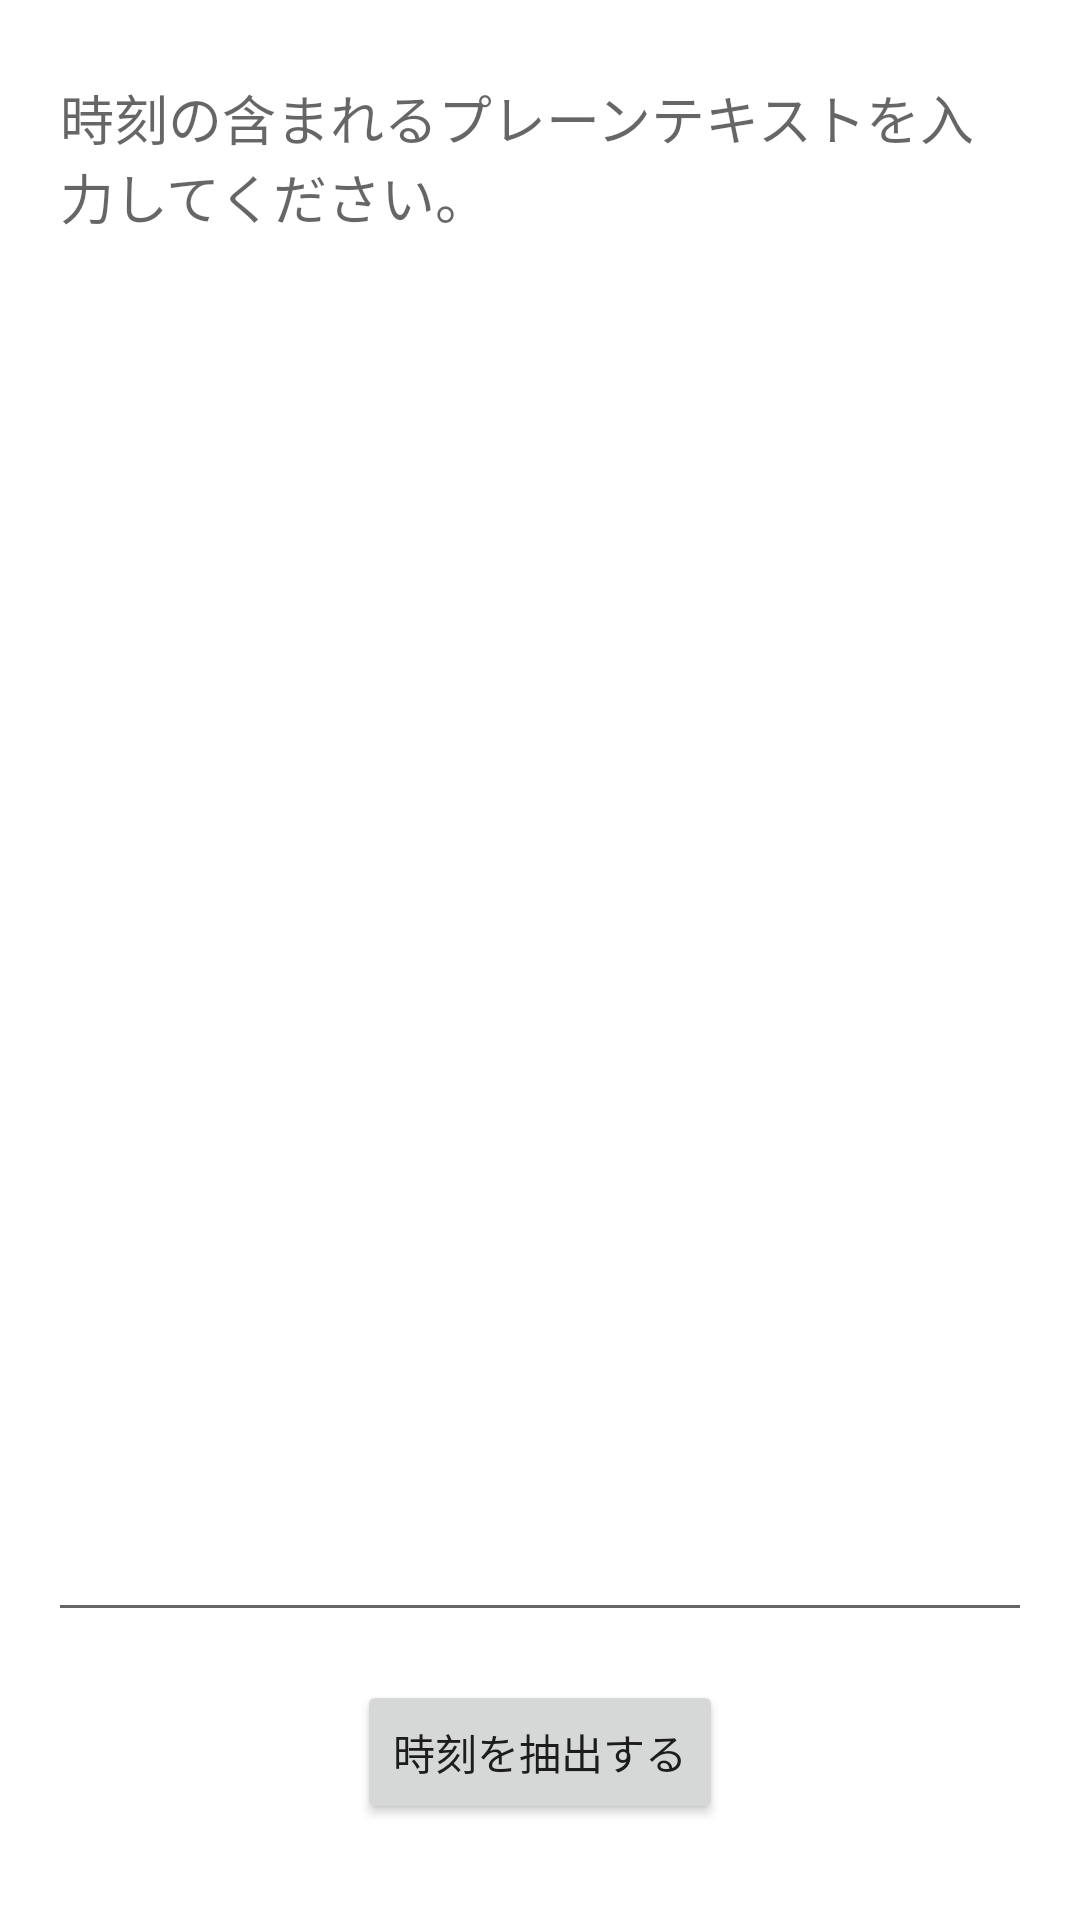

Write the Android layout XML for this screen, with the resource values it uses.
<!-- AndroidManifest.xml: application theme Theme.Saft -->
<!-- res/layout/fragment_text.xml -->
<?xml version="1.0" encoding="utf-8"?>
<layout xmlns:android="http://schemas.android.com/apk/res/android"
    xmlns:app="http://schemas.android.com/apk/res-auto"
    xmlns:tools="http://schemas.android.com/tools">

    <androidx.constraintlayout.widget.ConstraintLayout
        android:layout_width="match_parent"
        android:layout_height="match_parent">

        <EditText
            android:id="@+id/inputPlainText"
            android:layout_width="0dp"
            android:layout_height="0dp"
            android:layout_marginStart="16dp"
            android:layout_marginTop="16dp"
            android:layout_marginEnd="16dp"
            android:layout_marginBottom="16dp"
            android:ems="10"
            android:hint="@string/inputPlainTextHint"
            android:inputType="textMultiLine"
            android:gravity="start|top"
            app:layout_constraintBottom_toTopOf="@+id/parseButton"
            app:layout_constraintEnd_toEndOf="parent"
            app:layout_constraintStart_toStartOf="parent"
            app:layout_constraintTop_toTopOf="parent"
            android:importantForAutofill="no" />

        <Button
            android:id="@+id/parseButton"
            android:layout_width="wrap_content"
            android:layout_height="wrap_content"
            android:layout_marginBottom="32dp"
            android:text="@string/parseButtonText"
            app:layout_constraintBottom_toBottomOf="parent"
            app:layout_constraintEnd_toEndOf="parent"
            app:layout_constraintStart_toStartOf="parent" />
    </androidx.constraintlayout.widget.ConstraintLayout>
</layout>
<!-- resources referenced by this layout -->
<resources>
  <string name="inputPlainTextHint">時刻の含まれるプレーンテキストを入力してください。</string>
  <string name="parseButtonText">時刻を抽出する</string>
  <style name="Theme.Saft" parent="Theme.MaterialComponents.DayNight.DarkActionBar">
          
          <item name="colorPrimary">@color/purple_500</item>
          <item name="colorPrimaryVariant">@color/purple_700</item>
          <item name="colorOnPrimary">@color/white</item>
          
          <item name="colorSecondary">@color/teal_200</item>
          <item name="colorSecondaryVariant">@color/teal_700</item>
          <item name="colorOnSecondary">@color/black</item>
          
          <item name="android:statusBarColor" tools:targetApi="l">?attr/colorPrimaryVariant</item>
          
      </style>
  <!-- not gathered from this repository: default colours our renderer supplied (Android Studio template values) -->
  <color name="purple_500">#FF6200EE</color>
  <color name="purple_700">#FF3700B3</color>
  <color name="teal_200">#FF03DAC5</color>
  <color name="teal_700">#FF018786</color>
  <color name="black">#FF000000</color>
  <color name="white">#FFFFFFFF</color>
</resources>
